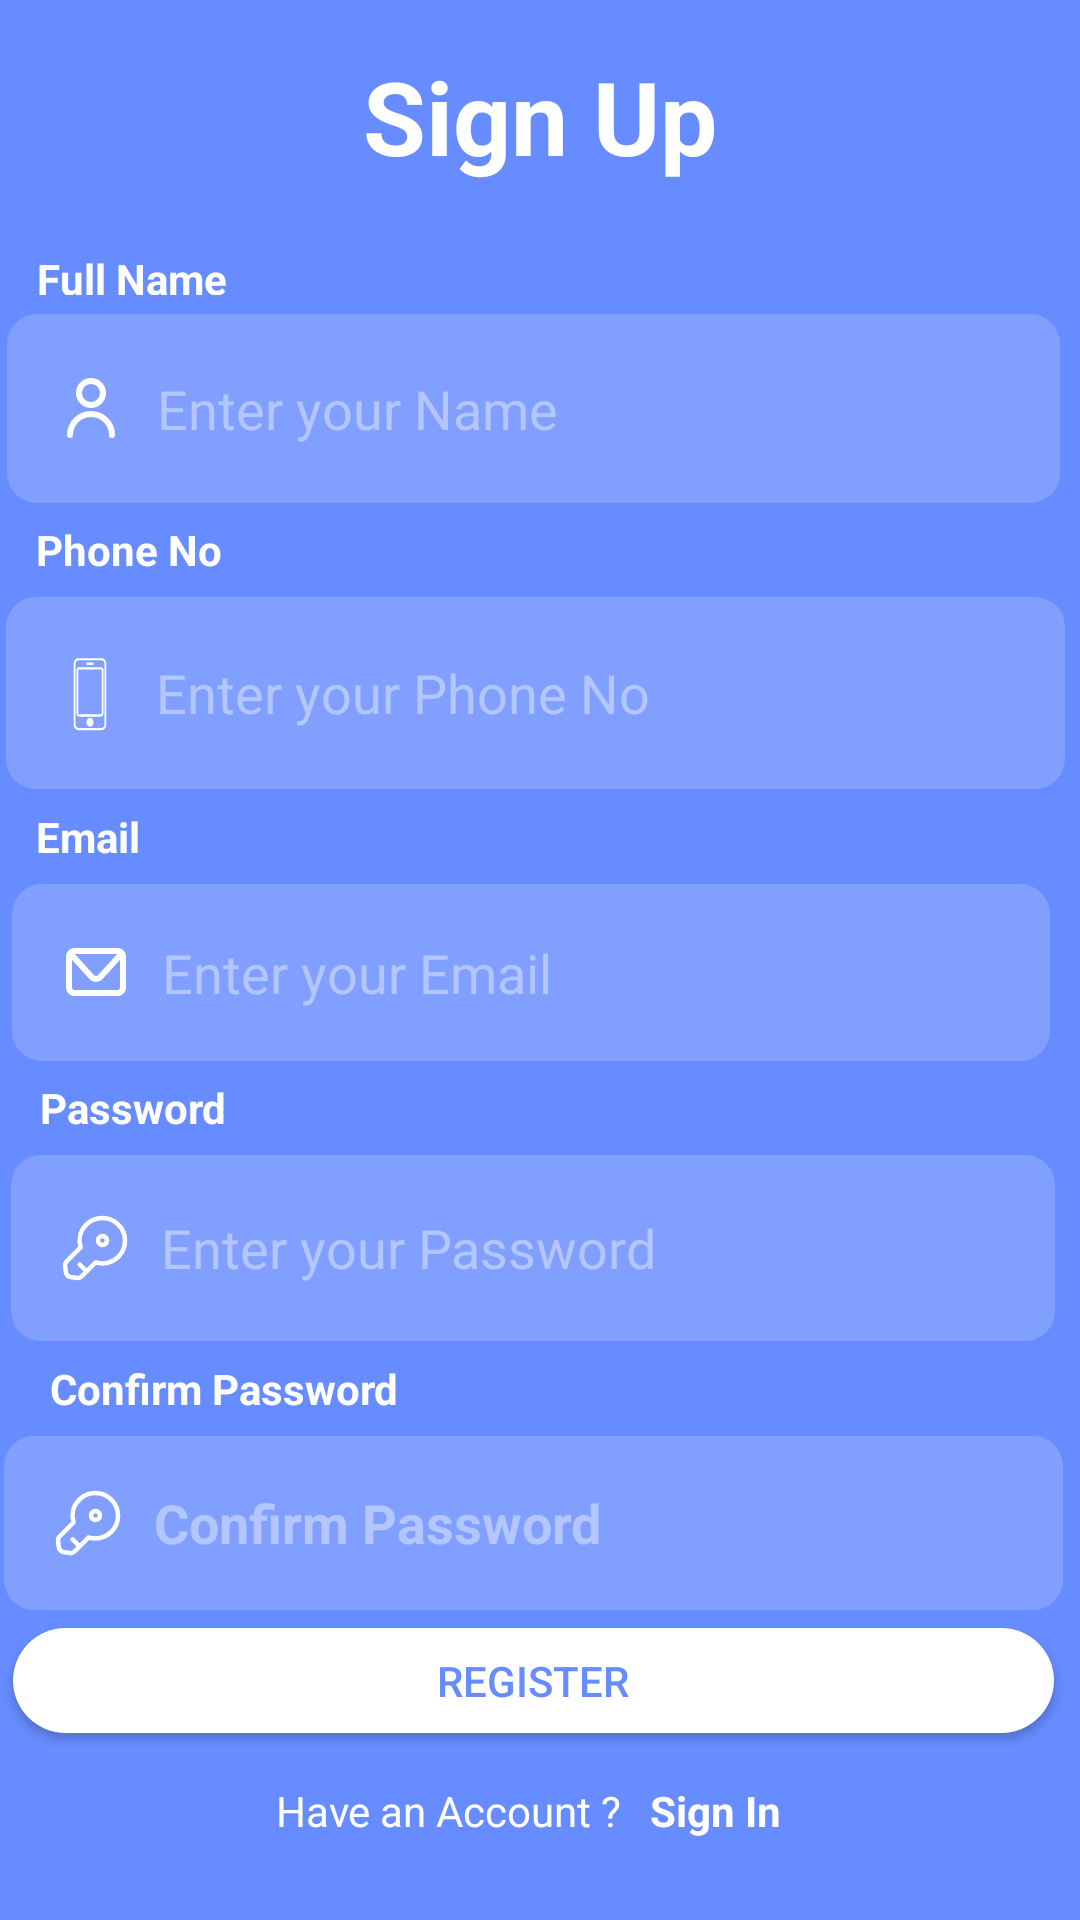

Write the Android layout XML for this screen, with the resource values it uses.
<!-- AndroidManifest.xml: application theme Theme.MyApplication2 -->
<!-- res/layout/activity_register.xml -->
<?xml version="1.0" encoding="utf-8"?>
<androidx.constraintlayout.widget.ConstraintLayout xmlns:android="http://schemas.android.com/apk/res/android"
    xmlns:app="http://schemas.android.com/apk/res-auto"
    xmlns:tools="http://schemas.android.com/tools"
    android:id="@+id/fe"
    android:layout_width="match_parent"
    android:layout_height="match_parent"
    android:background="@color/facebook"
    tools:layout_editor_absoluteX="-17dp"
    tools:layout_editor_absoluteY="-24dp">

    <EditText
        android:id="@+id/email_input"
        style="@style/custom_input"
        android:layout_width="346dp"
        android:layout_height="59dp"
        android:drawableLeft="@drawable/mail_svgrepo_com"
        android:ems="10"
        android:hint="@string/email"
        android:inputType="textPersonName"
        android:textColor="@color/input_text_color"
        android:textColorHint="@color/input_text_color"
        app:layout_constraintBottom_toTopOf="@+id/textView11"
        app:layout_constraintEnd_toEndOf="@+id/phone_input"
        app:layout_constraintHorizontal_bias="0.262"
        app:layout_constraintStart_toStartOf="@+id/phone_input"
        app:layout_constraintTop_toBottomOf="@+id/textView10" />

    <EditText
        android:id="@+id/phone_input"
        style="@style/custom_input"
        android:layout_width="353dp"
        android:layout_height="64dp"
        android:drawableLeft="@drawable/phone_svgrepo_com"
        android:ems="10"
        android:hint="@string/phone_hint"
        android:inputType="textPersonName"
        android:textColor="@color/input_text_color"
        android:textColorHint="@color/input_text_color"
        app:layout_constraintBottom_toTopOf="@+id/textView10"
        app:layout_constraintEnd_toEndOf="@+id/name_input"
        app:layout_constraintHorizontal_bias="0.229"
        app:layout_constraintStart_toStartOf="@+id/name_input"
        app:layout_constraintTop_toBottomOf="@+id/textView14" />

    <TextView
        android:id="@+id/textView13"
        android:layout_width="74dp"
        android:layout_height="15dp"
        android:text="@string/full_name"
        android:textColor="@color/white"
        android:textStyle="bold"
        app:layout_constraintBottom_toTopOf="@+id/name_input"
        app:layout_constraintEnd_toEndOf="parent"
        app:layout_constraintHorizontal_bias="0.043"
        app:layout_constraintStart_toStartOf="parent"
        app:layout_constraintTop_toTopOf="@+id/guideline2" />

    <TextView
        android:id="@+id/textView14"
        android:layout_width="wrap_content"
        android:layout_height="wrap_content"
        android:text="@string/Phone_No"
        android:textColor="@color/white"
        android:textStyle="bold"
        app:layout_constraintBottom_toTopOf="@+id/phone_input"
        app:layout_constraintEnd_toEndOf="parent"
        app:layout_constraintHorizontal_bias="0.04"
        app:layout_constraintStart_toStartOf="parent"
        app:layout_constraintTop_toBottomOf="@+id/name_input" />

    <TextView
        android:id="@+id/textView12"
        android:layout_width="wrap_content"
        android:layout_height="wrap_content"
        android:text="@string/Confirm_pwd"
        android:textColor="@color/white"
        android:textStyle="bold"
        app:layout_constraintBottom_toTopOf="@+id/password_input"
        app:layout_constraintEnd_toEndOf="parent"
        app:layout_constraintHorizontal_bias="0.068"
        app:layout_constraintStart_toStartOf="parent"
        app:layout_constraintTop_toBottomOf="@+id/pawd_input" />

    <EditText
        android:id="@+id/pawd_input"
        style="@style/custom_input"
        android:layout_width="348dp"
        android:layout_height="62dp"
        android:drawableLeft="@drawable/key_svgrepo_com"
        android:ems="10"
        android:hint="@string/pwd"
        android:inputType="textPersonName"
        android:textColor="@color/input_text_color"
        android:textColorHint="@color/input_text_color"
        app:layout_constraintBottom_toTopOf="@+id/textView12"
        app:layout_constraintEnd_toEndOf="@+id/email_input"
        app:layout_constraintHorizontal_bias="0.262"
        app:layout_constraintStart_toStartOf="@+id/email_input"
        app:layout_constraintTop_toBottomOf="@+id/textView11" />

    <TextView
        android:id="@+id/textView"
        android:layout_width="wrap_content"
        android:layout_height="wrap_content"
        android:text="@string/Sign_up"
        android:textColor="@color/white"
        android:textSize="34sp"
        android:textStyle="bold"
        app:layout_constraintBottom_toTopOf="@+id/guideline2"
        app:layout_constraintEnd_toEndOf="parent"
        app:layout_constraintStart_toStartOf="parent"
        app:layout_constraintTop_toTopOf="parent" />

    <EditText
        android:id="@+id/name_input"
        style="@style/custom_input"
        android:layout_width="351dp"
        android:layout_height="63dp"
        android:drawableLeft="@drawable/user_01_svgrepo_com"
        android:ems="10"
        android:hint="@string/name_hint"
        android:inputType="textPersonName"
        android:textColor="@color/input_text_color"
        android:textColorHint="@color/input_text_color"
        app:layout_constraintBottom_toTopOf="@+id/textView14"
        app:layout_constraintEnd_toEndOf="parent"
        app:layout_constraintHorizontal_bias="0.262"
        app:layout_constraintStart_toStartOf="parent"
        app:layout_constraintTop_toBottomOf="@+id/textView13" />

    <EditText
        android:id="@+id/password_input"
        style="@style/custom_input"
        android:layout_width="353dp"
        android:layout_height="58dp"
        android:drawableLeft="@drawable/key_svgrepo_com"
        android:ems="10"
        android:hint="@string/Confirm_pwd"
        android:inputType="textPassword"
        android:textColorHint="@color/input_text_color"
        android:textStyle="bold"
        app:layout_constraintBottom_toTopOf="@+id/register_button"
        app:layout_constraintEnd_toEndOf="@+id/pawd_input"
        app:layout_constraintStart_toStartOf="@+id/pawd_input"
        app:layout_constraintTop_toBottomOf="@+id/textView12" />

    <Button
        android:id="@+id/register_button"
        android:layout_width="347dp"
        android:layout_height="35dp"
        android:background="@drawable/bg_login"
        android:elevation="10dp"
        android:shadowColor="@color/gray"
        android:text="@string/register"
        android:textColor="@color/facebook"
        app:layout_constraintBottom_toTopOf="@+id/guideline3"
        app:layout_constraintEnd_toEndOf="@+id/password_input"
        app:layout_constraintStart_toStartOf="@+id/password_input"
        app:layout_constraintTop_toBottomOf="@+id/password_input" />

    <TextView
        android:id="@+id/textView4"
        android:layout_width="wrap_content"
        android:layout_height="wrap_content"
        android:layout_marginStart="92dp"
        android:text="@string/have_acc"
        android:textColor="@color/white"
        app:layout_constraintBottom_toBottomOf="parent"
        app:layout_constraintStart_toStartOf="parent"
        app:layout_constraintTop_toTopOf="@+id/guideline3"
        app:layout_constraintVertical_bias="0.27" />

    <TextView
        android:id="@+id/sign_up"
        android:layout_width="wrap_content"
        android:layout_height="wrap_content"
        android:text="@string/login"
        android:textColor="@color/white"
        android:textStyle="bold"
        app:layout_constraintBottom_toBottomOf="parent"
        app:layout_constraintEnd_toEndOf="parent"
        app:layout_constraintHorizontal_bias="0.087"
        app:layout_constraintStart_toEndOf="@+id/textView4"
        app:layout_constraintTop_toTopOf="@+id/guideline3"
        app:layout_constraintVertical_bias="0.27" />

    <androidx.constraintlayout.widget.Guideline
        android:id="@+id/guideline2"
        android:layout_width="wrap_content"
        android:layout_height="wrap_content"
        android:orientation="horizontal"
        app:layout_constraintGuide_begin="77dp" />

    <androidx.constraintlayout.widget.Guideline
        android:id="@+id/guideline3"
        android:layout_width="wrap_content"
        android:layout_height="wrap_content"
        android:orientation="horizontal"
        app:layout_constraintGuide_end="56dp" />

    <TextView
        android:id="@+id/textView10"
        android:layout_width="wrap_content"
        android:layout_height="wrap_content"
        android:text="@string/email_text"
        android:textColor="@color/white"
        android:textStyle="bold"
        app:layout_constraintBottom_toTopOf="@+id/email_input"
        app:layout_constraintEnd_toEndOf="parent"
        app:layout_constraintHorizontal_bias="0.037"
        app:layout_constraintStart_toStartOf="parent"
        app:layout_constraintTop_toBottomOf="@+id/phone_input" />

    <TextView
        android:id="@+id/textView11"
        android:layout_width="wrap_content"
        android:layout_height="wrap_content"
        android:text="@string/password_text"
        android:textColor="@color/white"
        android:textStyle="bold"
        app:layout_constraintBottom_toTopOf="@+id/pawd_input"
        app:layout_constraintEnd_toEndOf="parent"
        app:layout_constraintHorizontal_bias="0.045"
        app:layout_constraintStart_toStartOf="parent"
        app:layout_constraintTop_toBottomOf="@+id/email_input" />

</androidx.constraintlayout.widget.ConstraintLayout>
<!-- resources referenced by this layout -->
<resources>
  <color name="facebook">#668cff</color>
  <color name="gray">#ABA9A9</color>
  <color name="input_text_color">#b3c6ff</color>
  <color name="white">#FFFFFFFF</color>
  <!-- drawable bg_login (drawable) -->
  <?xml version="1.0" encoding="utf-8"?>
  <shape xmlns:android="http://schemas.android.com/apk/res/android"
      android:shape="rectangle">
      <solid android:color="@color/white"></solid>
      <corners android:radius="34dp"></corners>
  </shape>
  <!-- drawable mail_svgrepo_com (drawable) -->
  <vector android:height="24dp" android:viewportHeight="24"
      android:viewportWidth="24" android:width="24dp" xmlns:android="http://schemas.android.com/apk/res/android">
      <path android:fillColor="#FFFFFF" android:fillType="evenOdd" android:pathData="M2.544,5.168C3.047,4.469 3.865,4 4.8,4H19.2C20.135,4 20.953,4.469 21.456,5.168C21.799,5.646 22,6.235 22,6.867V17.133C22,18.682 20.78,20 19.2,20H4.8C3.22,20 2,18.682 2,17.133V6.867C2,6.235 2.201,5.646 2.544,5.168ZM4.933,6L11.26,12.965C11.657,13.401 12.343,13.401 12.74,12.965L19.067,6H4.933ZM20,7.948L14.22,14.31C13.03,15.62 10.97,15.62 9.779,14.31L4,7.948V17.133C4,17.647 4.392,18 4.8,18H19.2C19.608,18 20,17.647 20,17.133V7.948Z"/>
  </vector>
  <!-- drawable user_01_svgrepo_com (drawable) -->
  <vector xmlns:android="http://schemas.android.com/apk/res/android"
      android:width="24dp"
      android:height="24dp"
      android:viewportWidth="24"
      android:viewportHeight="24">
    <path
        android:pathData="M19,21C19,17.134 15.866,14 12,14C8.134,14 5,17.134 5,21M12,11C9.791,11 8,9.209 8,7C8,4.791 9.791,3 12,3C14.209,3 16,4.791 16,7C16,9.209 14.209,11 12,11Z"
        android:strokeLineJoin="round"
        android:strokeWidth="2"
        android:fillColor="#00000000"
        android:strokeColor="#FFFFFF"
        android:strokeLineCap="round"/>
  </vector>
  <string name="Confirm_pwd">Confirm Password </string>
  <string name="Phone_No">Phone No </string>
  <string name="Sign_up">Sign Up </string>
  <string name="email">Enter your Email</string>
  <string name="email_text">Email</string>
  <string name="full_name">Full Name </string>
  <string name="have_acc">Have an Account ?</string>
  <string name="login">Sign In</string>
  <string name="name_hint"> Enter your Name </string>
  <string name="password_text">Password</string>
  <string name="phone_hint">Enter your Phone No </string>
  <string name="pwd"> Enter your Password </string>
  <string name="register">Register</string>
  <style name="custom_input" parent="Widget.AppCompat.EditText">
          <item name="android:background">@drawable/bg_input</item>
          <item name="android:padding">16dp</item>
          <item name="android:drawablePadding">10dp</item>
      </style>
  <style name="Theme.MyApplication2" parent="Theme.AppCompat.DayNight.NoActionBar">
          <item name="android:textColor">@color/black</item>
  
          
      </style>
  <color name="input_color">#809fff</color>
  <!-- drawable bg_input (drawable) -->
  <?xml version="1.0" encoding="utf-8"?>
  <shape xmlns:android="http://schemas.android.com/apk/res/android"
      android:shape="rectangle">
      <solid  android:color="@color/input_color"></solid>
      <corners android:radius="10dp"></corners>
  </shape>
  <color name="black">#FF000000</color>
</resources>
